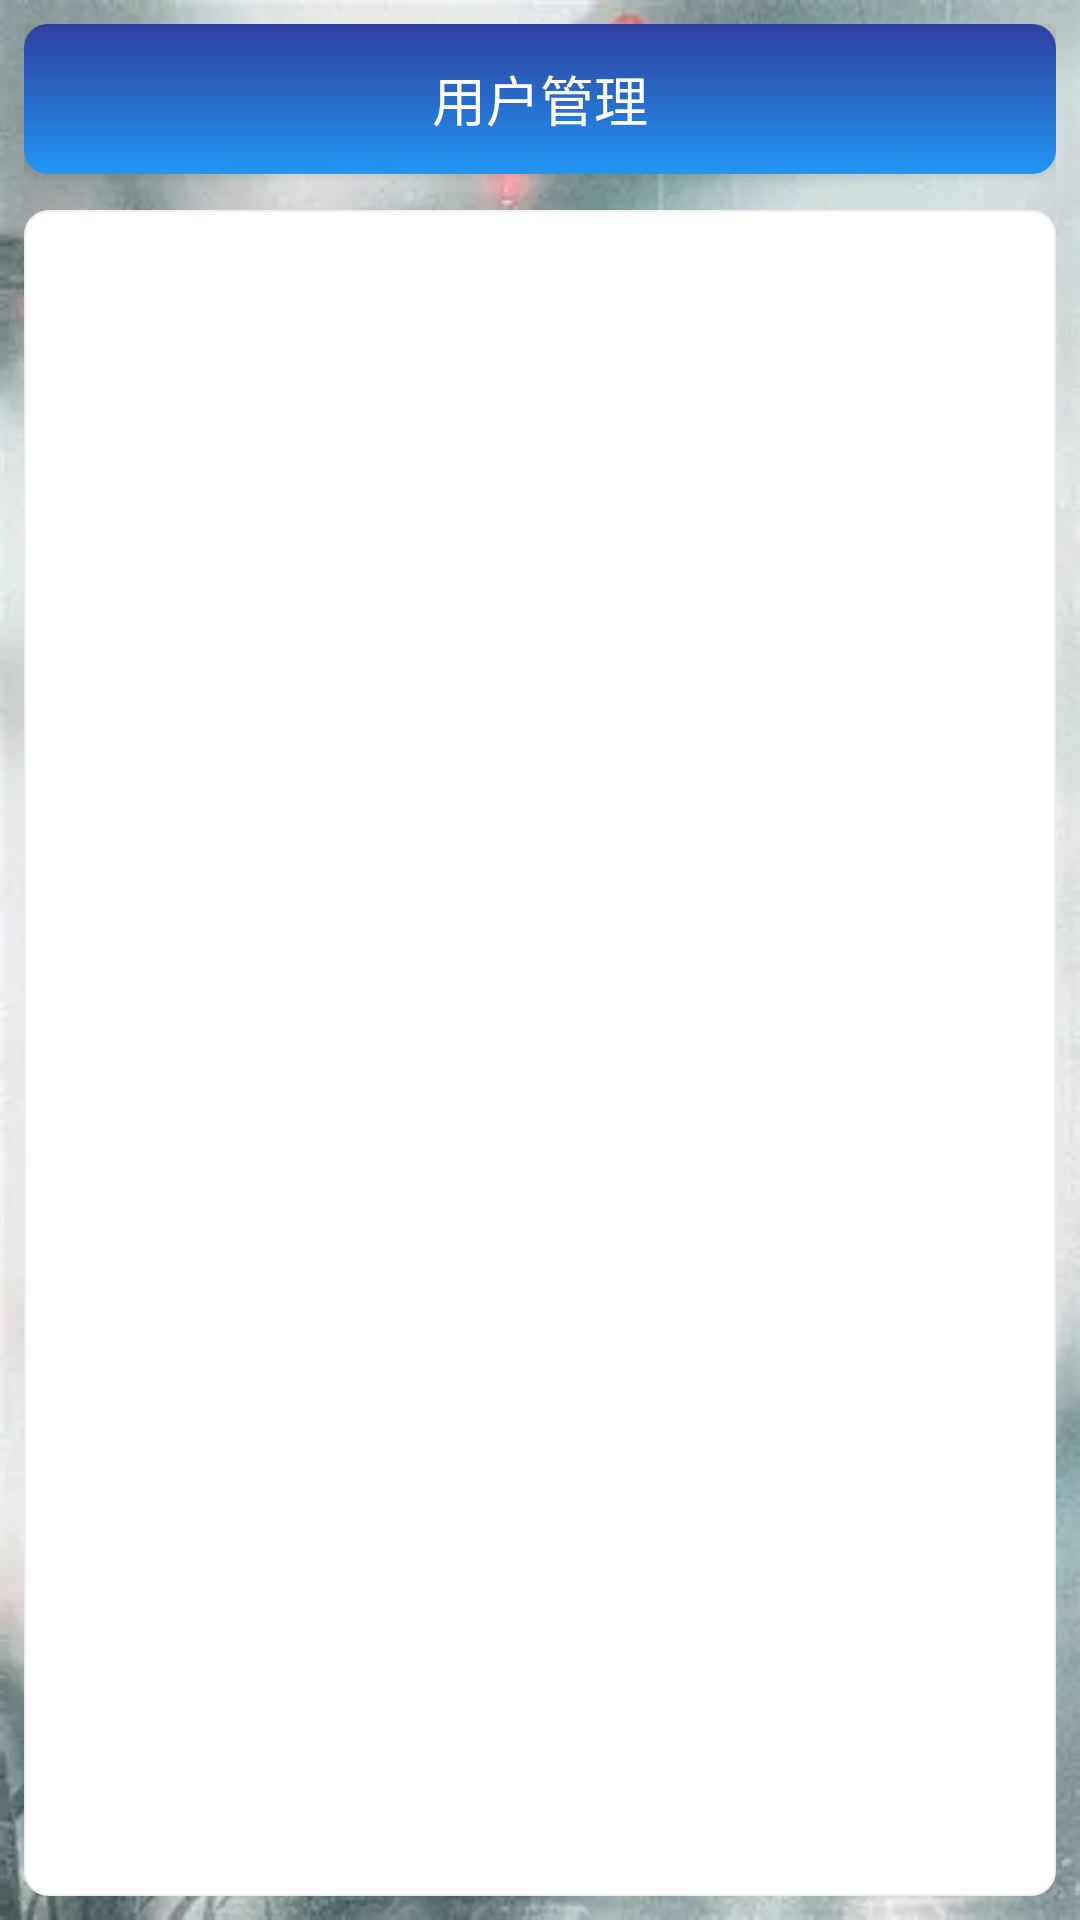

Write the Android layout XML for this screen, with the resource values it uses.
<!-- AndroidManifest.xml: application theme Theme.AppCompat.Light.DarkActionBar -->
<!-- res/layout/activity_user_manage.xml -->
<?xml version="1.0" encoding="utf-8"?>
<LinearLayout xmlns:android="http://schemas.android.com/apk/res/android"
    android:layout_width="match_parent"
    android:layout_height="match_parent"
    android:background="@drawable/admin_bg"
    android:orientation="vertical"
    android:padding="8dp"> 

    
    <TextView
        android:layout_width="match_parent"
        android:layout_height="50dp"
        android:gravity="center"
        android:text="用户管理"
        android:textSize="18sp"
        android:textColor="@android:color/white"
        android:background="@drawable/admin_title_bg"
        android:layout_marginBottom="12dp"
        android:elevation="3dp" />

    
    <ListView
        android:id="@+id/lv_users"
        android:layout_width="match_parent"
        android:layout_height="match_parent"
        android:background="@drawable/admin_listview_bg"
        android:divider="@color/colorDivider"
        android:dividerHeight="0.8dp"
        android:padding="2dp"
        android:scrollbarStyle="outsideOverlay"
        android:scrollbars="vertical" />

</LinearLayout>
<!-- resources referenced by this layout -->
<resources>
  <color name="colorDivider">#F0F0F0</color>
  <!-- drawable admin_bg: png bitmap (drawable, 341927 bytes) -->
  <!-- drawable admin_listview_bg (drawable) -->
  <?xml version="1.0" encoding="utf-8"?>
  <shape xmlns:android="http://schemas.android.com/apk/res/android"
      android:shape="rectangle">
      <solid android:color="@android:color/white" />
      <corners android:radius="8dp" />
      <stroke android:width="0.5dp" android:color="#F0F0F0" />
  </shape>
  <!-- drawable admin_title_bg (drawable) -->
  <?xml version="1.0" encoding="utf-8"?>
  <shape xmlns:android="http://schemas.android.com/apk/res/android"
      android:shape="rectangle">
      
      <gradient
          android:angle="90"
          android:startColor="@color/colorPrimary"
          android:endColor="@color/colorPrimaryDark" />
      
      <corners android:radius="8dp" />
      
      <padding
          android:left="10dp"
          android:right="10dp" />
  </shape>
  <color name="colorPrimary">#2196F3</color>
  <color name="colorPrimaryDark">#303F9F</color>
</resources>
